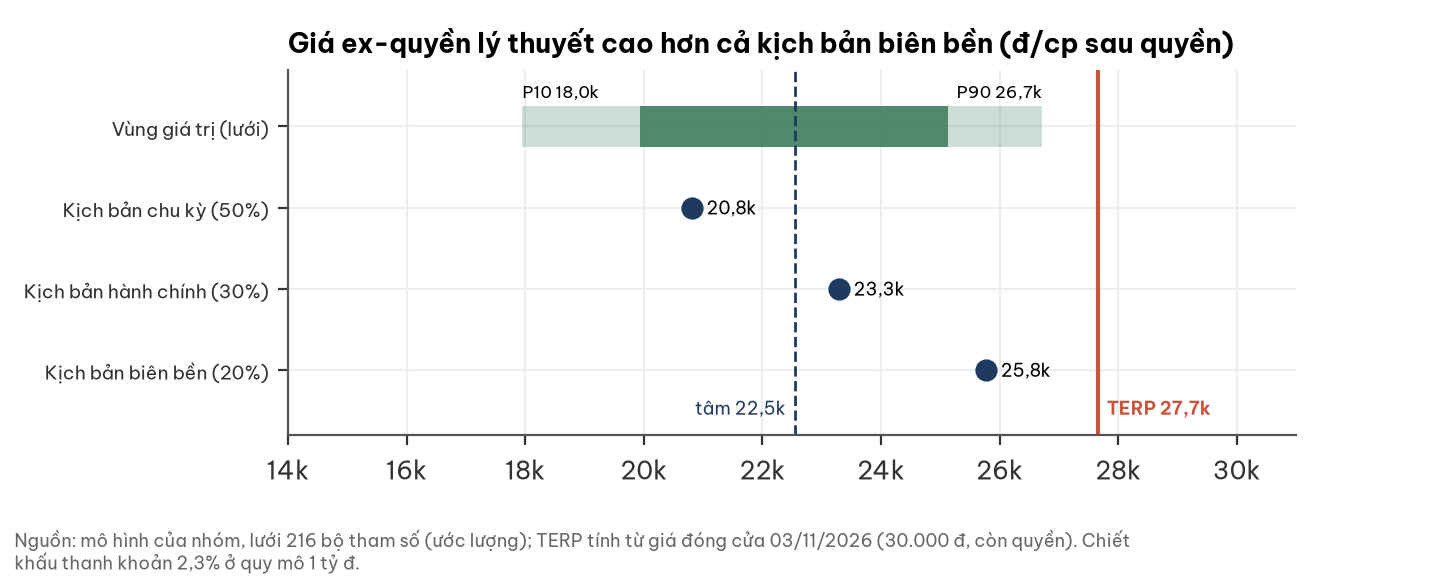

The table this chart was drawn from, first rows:
muc, dcp
Kịch bản chu kỳ (50%), 20806
Kịch bản hành chính (30%), 23288
Kịch bản biên bền (20%), 25769
grid_p5, 16999
grid_p10, 17954
grid_p25, 19935
grid_p50, 22806
grid_p75, 25125
grid_p90, 26712
TERP, 27659
tam, 22543
